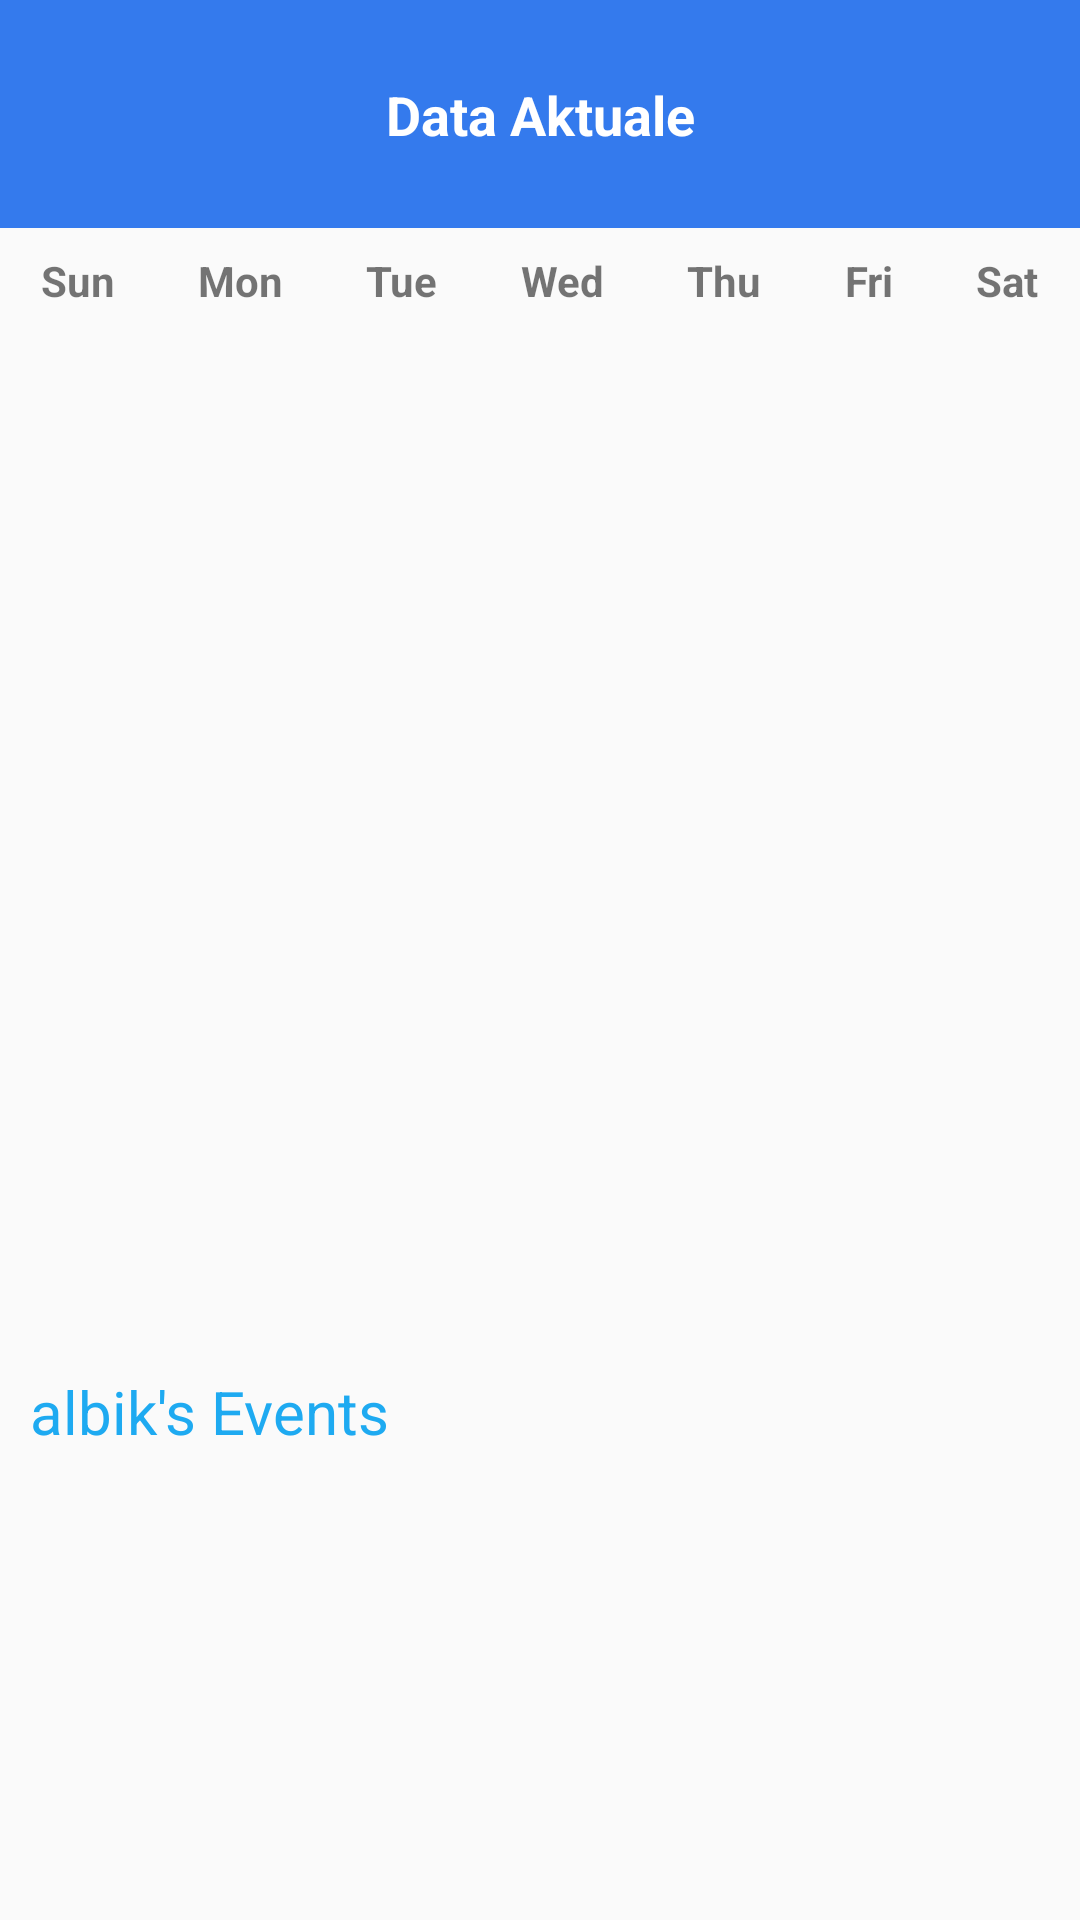

Produce the Android XML layout that renders to this screen, including the resource entries it uses.
<!-- AndroidManifest.xml: application theme Theme.CalendarApp -->
<!-- res/layout/calendar_layout.xml -->
<?xml version="1.0" encoding="utf-8"?>
<LinearLayout xmlns:android="http://schemas.android.com/apk/res/android"
    android:orientation="vertical"
    android:layout_width="match_parent"
    android:layout_height="match_parent"
    android:id="@+id/activity_custom_calendar">

    <LinearLayout
        android:layout_width="match_parent"
        android:layout_height="wrap_content"
        android:orientation="horizontal"
        android:paddingTop="8dp"
        android:paddingBottom="8dp"
        android:background="@color/blue">

        <ImageButton
            android:layout_width="40dp"
            android:layout_height="40dp"
            android:id="@+id/previousBtn"
            android:background="@mipmap/back_64px"
            android:layout_margin="10dp"
            android:contentDescription="@string/previous_button"
            />

        <TextView
            android:layout_width="0dp"
            android:layout_height="wrap_content"
            android:id="@+id/currentDate"
            android:gravity="center"
            android:layout_marginTop="4dp"
            android:text="@string/data_aktuale"
            android:textColor="@color/white"
            android:textStyle="bold"
            android:textSize="18sp"
            android:layout_weight="3"
            android:paddingTop="14dp"
            />

        <ImageButton
            android:layout_width="40dp"
            android:layout_height="40dp"
            android:id="@+id/nextBtn"
            android:background="@mipmap/forward_64px"
            android:layout_margin="10dp"
            android:contentDescription="@string/next_button"
            />

    </LinearLayout>

    <LinearLayout
        android:layout_width="match_parent"
        android:layout_height="wrap_content"
        android:orientation="horizontal"
        android:paddingTop="4dp"
        android:paddingBottom="4dp">

        <TextView
            android:layout_width="wrap_content"
            android:layout_height="wrap_content"
            android:gravity="center"
            android:text="@string/sun"
            android:layout_marginTop="4dp"
            android:layout_weight="1"
            android:textStyle="bold">
        </TextView>
        <TextView
            android:layout_width="wrap_content"
            android:layout_height="wrap_content"
            android:gravity="center"
            android:text="@string/mon"
            android:layout_marginTop="4dp"
            android:layout_weight="1"
            android:textStyle="bold">
        </TextView>
        <TextView
            android:layout_width="wrap_content"
            android:layout_height="wrap_content"
            android:gravity="center"
            android:text="@string/tue"
            android:layout_marginTop="4dp"
            android:layout_weight="1"
            android:textStyle="bold">
        </TextView>
        <TextView
            android:layout_width="wrap_content"
            android:layout_height="wrap_content"
            android:gravity="center"
            android:text="@string/wed"
            android:layout_marginTop="4dp"
            android:layout_weight="1"
            android:textStyle="bold">
        </TextView>
        <TextView
            android:layout_width="wrap_content"
            android:layout_height="wrap_content"
            android:gravity="center"
            android:text="@string/thu"
            android:layout_marginTop="4dp"
            android:layout_weight="1"
            android:textStyle="bold">
        </TextView>
        <TextView
            android:layout_width="wrap_content"
            android:layout_height="wrap_content"
            android:gravity="center"
            android:text="@string/fri"
            android:layout_marginTop="4dp"
            android:layout_weight="1"
            android:textStyle="bold">
        </TextView>
        <TextView
            android:layout_width="wrap_content"
            android:layout_height="wrap_content"
            android:gravity="center"
            android:text="@string/sat"
            android:layout_marginTop="4dp"
            android:layout_weight="1"
            android:textStyle="bold">
        </TextView>

    </LinearLayout>

    <GridView
        android:layout_width="match_parent"
        android:layout_height="350dp"
        android:id="@+id/gridview"
        android:numColumns="7"
        android:stretchMode="columnWidth">
    </GridView>

    <TextView
        android:layout_width="wrap_content"
        android:layout_height="23dp"
        android:text="@string/albik_s_events"
        android:id="@+id/userEvents"
        android:layout_marginStart="10dp"
        android:textSize="20sp"
        android:textColor="@color/light_blue">
    </TextView>

    <androidx.recyclerview.widget.RecyclerView
        android:layout_width="match_parent"
        android:layout_height="match_parent"
        android:id="@+id/allEventsRv"
        android:layout_marginTop="10dp"
        android:layout_marginStart="10dp">
    </androidx.recyclerview.widget.RecyclerView>


</LinearLayout>
<!-- resources referenced by this layout -->
<resources>
  <color name="blue">#347AED</color>
  <color name="light_blue">#1EAAF1</color>
  <color name="white">#FFFFFFFF</color>
  <string name="albik_s_events">albik\'s Events</string>
  <string name="data_aktuale">Data Aktuale</string>
  <string name="fri">Fri</string>
  <string name="mon">Mon</string>
  <string name="next_button">Next Button</string>
  <string name="previous_button">Previous Button</string>
  <string name="sat">Sat</string>
  <string name="sun">Sun</string>
  <string name="thu">Thu</string>
  <string name="tue">Tue</string>
  <string name="wed">Wed</string>
  <style name="Theme.CalendarApp" parent="Theme.AppCompat.Light.NoActionBar">
          
          <item name="colorPrimary">@color/purple_500</item>
          <item name="colorPrimaryVariant">@color/purple_700</item>
          <item name="colorOnPrimary">@color/white</item>
          
          <item name="colorSecondary">@color/teal_200</item>
          <item name="colorSecondaryVariant">@color/teal_700</item>
          <item name="colorOnSecondary">@color/black</item>
          
          <item name="android:statusBarColor" tools:targetApi="l">?attr/colorPrimaryVariant</item>
          
      </style>
  <color name="purple_500">#FF6200EE</color>
  <color name="purple_700">#FF3700B3</color>
  <color name="teal_200">#FF03DAC5</color>
  <color name="teal_700">#FF018786</color>
  <color name="black">#FF000000</color>
</resources>
